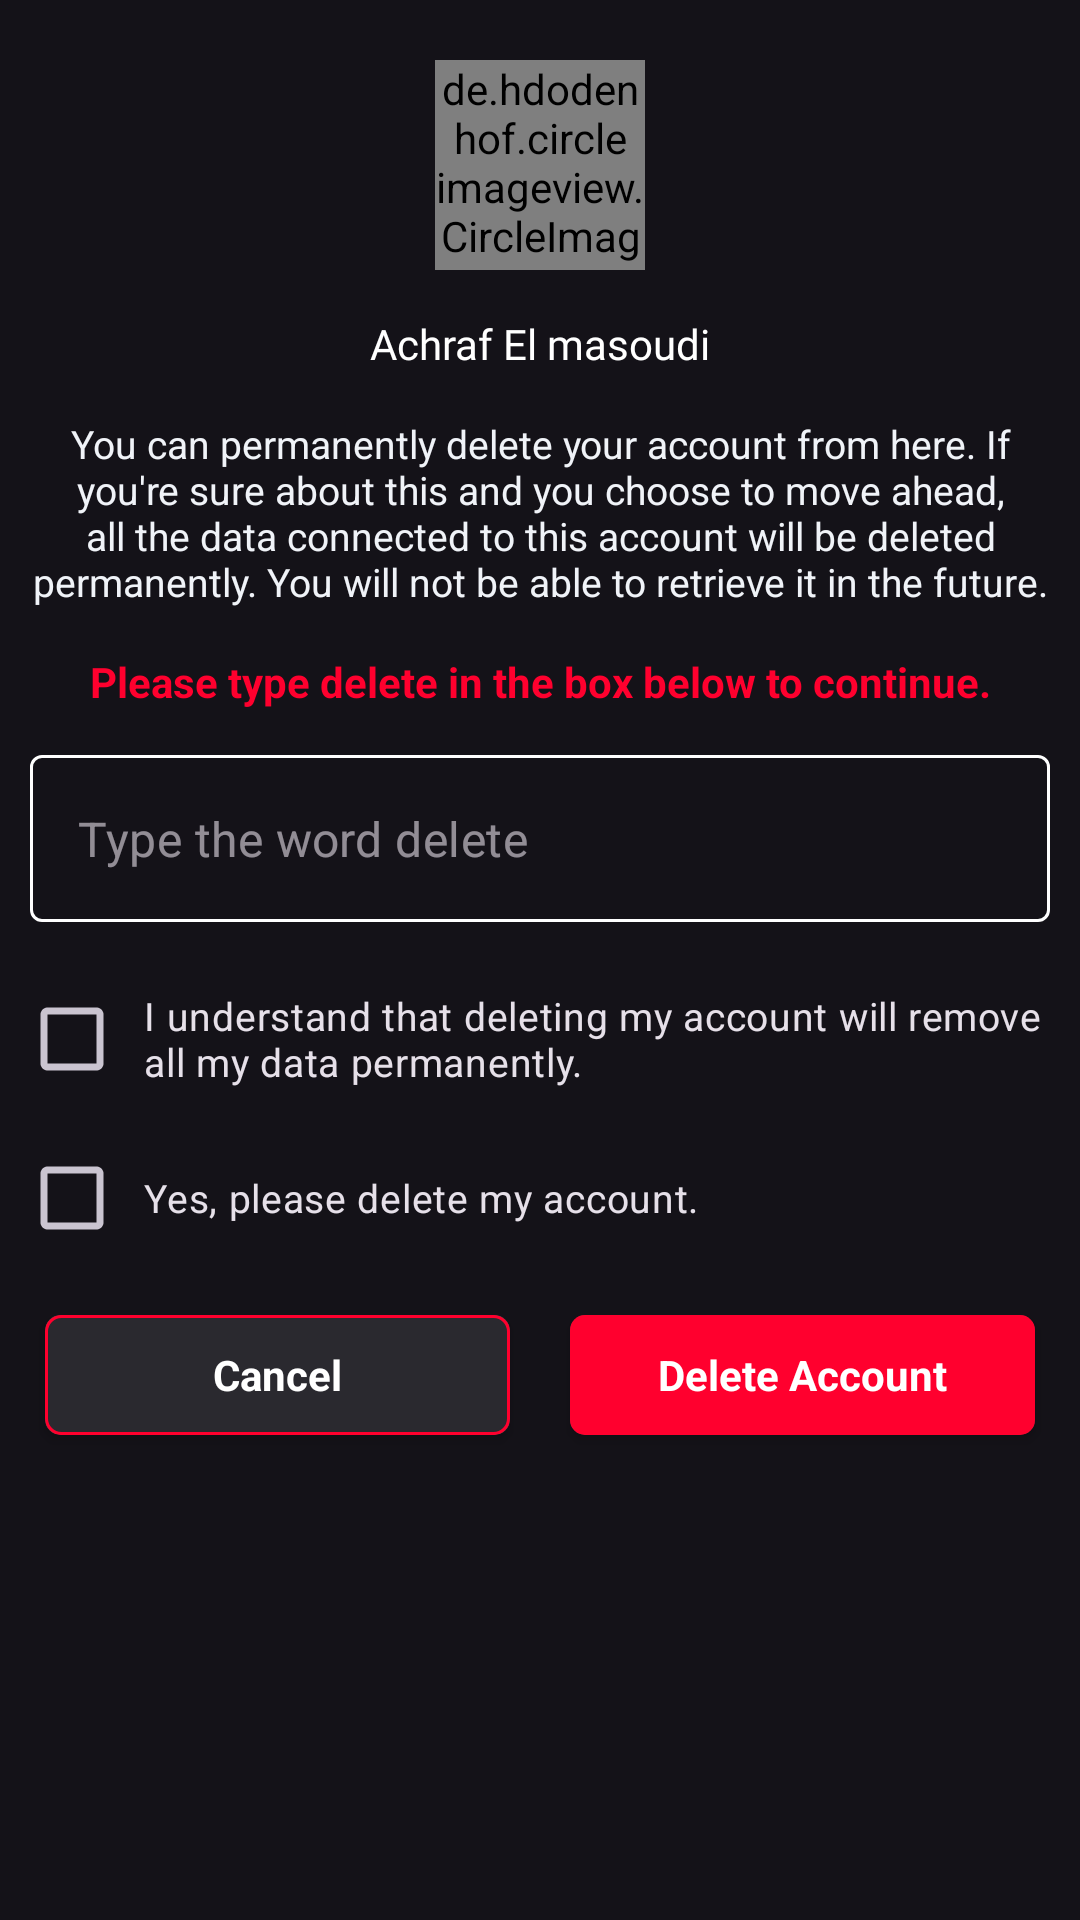

Reconstruct the res/layout file that produces this screen, plus the resources it refers to.
<!-- AndroidManifest.xml: application theme Theme.MSG -->
<!-- res/layout/custom_alert_dialog_of_delete_account.xml -->
<?xml version="1.0" encoding="utf-8"?>
<RelativeLayout xmlns:android="http://schemas.android.com/apk/res/android"
    android:layout_width="match_parent"
    xmlns:app="http://schemas.android.com/apk/res-auto"
    android:layout_height="wrap_content">

    <ScrollView
        android:layout_width="match_parent"
        android:layout_height="wrap_content">

        <RelativeLayout
            android:layout_width="match_parent"
            android:layout_height="wrap_content">

            <RelativeLayout
                android:id="@+id/customAlertDialogOf_deleteAccount_profilePic_RelativeLayoutId"
                android:layout_width="wrap_content"
                android:layout_height="wrap_content"
                android:layout_centerHorizontal="true"
                android:layout_marginTop="20dp">

                <de.hdodenhof.circleimageview.CircleImageView
                    android:id="@+id/customAlertDialogOf_deleteAccount_profilePicId"
                    android:layout_width="70dp"
                    android:layout_height="70dp"
                    android:src="@drawable/oppenheimer"
                    app:civ_border_color="@color/primaryColorOfApp"
                    app:civ_border_width="1dp" />

            </RelativeLayout>

            <TextView
                android:id="@+id/customAlertDialogOf_deleteAccount_usernameId"
                android:layout_width="match_parent"
                android:layout_height="wrap_content"
                android:layout_below="@id/customAlertDialogOf_deleteAccount_profilePic_RelativeLayoutId"
                android:layout_centerHorizontal="true"
                android:layout_marginLeft="35dp"
                android:layout_marginTop="15dp"
                android:layout_marginRight="35dp"
                android:ellipsize="end"
                android:fontFamily="@font/righteous"
                android:gravity="center"
                android:maxLines="2"
                android:text="Achraf El masoudi"
                android:textColor="@color/white"
                android:textSize="14dp" />


            <TextView
                android:id="@+id/customAlertDialogOf_deleteAccount_descriptionId"
                android:layout_width="match_parent"
                android:layout_height="wrap_content"
                android:layout_below="@+id/customAlertDialogOf_deleteAccount_usernameId"
                android:layout_marginLeft="10dp"
                android:layout_marginTop="15dp"
                android:layout_marginRight="10dp"
                android:gravity="center"
                android:text="You can permanently delete your account from here. If you're sure about this and you choose to move ahead, all the data connected to this account will be deleted permanently. You will not be able to retrieve it in the future."
                android:textColor="@color/colorOfComments"
                android:textSize="13dp" />

            <TextView
                android:id="@+id/customAlertDialogOf_deleteAccount_desc2Id"
                android:layout_width="match_parent"
                android:layout_height="wrap_content"
                android:layout_below="@+id/customAlertDialogOf_deleteAccount_descriptionId"
                android:layout_marginLeft="10dp"
                android:layout_marginTop="15dp"
                android:layout_marginRight="10dp"
                android:gravity="center"
                android:textStyle="bold"
                android:text="Please type delete in the box below to continue."
                android:textColor="@color/primaryColorOfApp"
                android:textSize="14dp" />

            <com.google.android.material.textfield.TextInputLayout
                android:id="@+id/customAlertDialogOf_deleteAccount_textInputLayoutId"
                style="@style/Widget.MaterialComponents.TextInputLayout.OutlinedBox"
                android:layout_width="match_parent"
                android:layout_height="wrap_content"
                android:layout_below="@+id/customAlertDialogOf_deleteAccount_desc2Id"
                android:layout_gravity="center"
                android:layout_marginLeft="10dp"
                android:layout_marginTop="15dp"
                android:layout_marginRight="10dp"
                android:textColorHint="#BEBEBE"
                app:boxStrokeColor="@color/text_input_layout_stroke_color_selector"
                app:endIconCheckable="true"
                app:hintEnabled="false"
                app:endIconMode="clear_text"
                app:endIconTint="#FFFFFF">

                <com.google.android.material.textfield.TextInputEditText
                    android:layout_width="match_parent"
                    android:layout_height="wrap_content"
                    android:hint="Type the word delete"
                    android:textColor="#FFFFFF" />
            </com.google.android.material.textfield.TextInputLayout>

            <CheckBox
                android:id="@+id/checkBox_firstId"
                android:layout_below="@id/customAlertDialogOf_deleteAccount_textInputLayoutId"
                android:layout_marginTop="15dp"
                android:textSize="13dp"
                android:paddingLeft="10dp"
                android:button="@drawable/checkbox_size"
                android:layout_marginLeft="10dp"
                android:layout_marginRight="10dp"
                android:text="I understand that deleting my account will remove all my data permanently."
                android:layout_width="wrap_content"
                android:layout_height="wrap_content"/>

            <CheckBox
                android:id="@+id/checkBox_secondId"
                android:layout_below="@id/checkBox_firstId"
                android:layout_marginTop="5dp"
                android:textSize="13dp"
                android:paddingLeft="10dp"
                android:button="@drawable/checkbox_size"
                android:layout_marginLeft="10dp"
                android:layout_marginRight="10dp"
                android:text="Yes, please delete my account."
                android:layout_width="wrap_content"
                android:layout_height="wrap_content"/>

            <LinearLayout
                android:layout_width="match_parent"
                android:layout_height="wrap_content"
                android:layout_below="@id/checkBox_secondId"
                android:layout_marginTop="15dp"
                android:gravity="center_horizontal"
                android:orientation="horizontal">

                <androidx.cardview.widget.CardView
                    android:id="@+id/customAlertDialogOf_deleteAccount_cancelButtonId"
                    android:layout_width="0dp"
                    android:layout_height="40dp"
                    android:layout_marginLeft="15dp"
                    android:layout_marginRight="20dp"
                    android:layout_marginBottom="20dp"
                    android:layout_weight="1"
                    android:clickable="true"
                    android:focusable="true"
                    android:foreground="?android:attr/selectableItemBackground"
                    app:cardCornerRadius="5dp">

                    <LinearLayout
                        android:layout_width="match_parent"
                        android:layout_height="match_parent"
                        android:layout_gravity="center"
                        android:background="@drawable/alertdialog_custom_cancelbtn"
                        android:gravity="center">

                        <TextView
                            android:layout_width="wrap_content"
                            android:layout_height="wrap_content"
                            android:gravity="center"
                            android:text="Cancel"
                            android:textAllCaps="false"
                            android:textColor="#FFFFFF"
                            android:textSize="14dp"
                            android:textStyle="bold" />
                    </LinearLayout>
                </androidx.cardview.widget.CardView>

                <androidx.cardview.widget.CardView
                    android:id="@+id/customAlertDialogOf_deleteAccount_deleteAccButtonId"
                    android:layout_width="0dp"
                    android:layout_height="40dp"
                    android:layout_marginRight="15dp"
                    android:layout_marginBottom="20dp"
                    android:layout_weight="1"
                    android:clickable="true"
                    android:focusable="true"
                    android:foreground="?attr/selectableItemBackground"
                    app:cardCornerRadius="5dp">

                    <LinearLayout
                        android:layout_width="match_parent"
                        android:layout_height="match_parent"
                        android:layout_gravity="center"
                        android:background="@color/primaryColorOfApp"
                        android:gravity="center">

                        <TextView
                            android:id="@+id/customAlertDialogOf_deleteAccount_deleteAccButtonId_textView"
                            android:layout_width="wrap_content"
                            android:layout_height="wrap_content"
                            android:layout_gravity="center"
                            android:gravity="center"
                            android:text="Delete Account"
                            android:textAllCaps="false"
                            android:textColor="#FFFFFF"
                            android:textSize="14dp"
                            android:textStyle="bold" />

                        <com.airbnb.lottie.LottieAnimationView
                            android:id="@+id/customAlertDialogOf_deleteAccount_deleteAccButtonId_loadingLottie"
                            android:layout_width="40dp"
                            android:layout_height="40dp"
                            android:layout_gravity="center"
                            android:visibility="gone"
                            app:lottie_autoPlay="true"
                            app:lottie_colorFilter="@color/white"
                            app:lottie_loop="true"
                            app:lottie_rawRes="@raw/lottie_loading_animation"
                            app:lottie_speed="1.5" />
                    </LinearLayout>
                </androidx.cardview.widget.CardView>

            </LinearLayout>

        </RelativeLayout>
    </ScrollView>

</RelativeLayout>
<!-- resources referenced by this layout -->
<resources>
  <color name="colorOfComments">#F0F3F8</color>
  <color name="primaryColorOfApp">#FF002E</color>
  <color name="white">#FFFFFFFF</color>
  <!-- drawable alertdialog_custom_cancelbtn (drawable) -->
  <?xml version="1.0" encoding="utf-8"?>
  <shape xmlns:android="http://schemas.android.com/apk/res/android">
  
      <stroke android:color="#FF002E"
          android:width="1dp"/>
      <solid android:color="#2A292F"/>
      <corners android:radius="5dp"/>
  
  </shape>
  <!-- drawable checkbox_size (drawable) -->
  <?xml version="1.0" encoding="utf-8"?>
  <selector xmlns:android="http://schemas.android.com/apk/res/android">
  
      <item android:state_checked="false" android:drawable="@drawable/unselected_checkbox"/>
      <item android:state_checked="true" android:drawable="@drawable/selected_checkbox"/>
  
  </selector>
  <style name="Theme.MSG" parent="Base.Theme.MSG" />
  <!-- drawable unselected_checkbox (drawable) -->
  <vector android:height="28dp" android:tint="@color/primaryColorOfApp"
      android:viewportHeight="24" android:viewportWidth="24"
      android:width="28dp" xmlns:android="http://schemas.android.com/apk/res/android">
      <path android:fillColor="@android:color/white" android:pathData="M19,5v14H5V5h14m0,-2H5c-1.1,0 -2,0.9 -2,2v14c0,1.1 0.9,2 2,2h14c1.1,0 2,-0.9 2,-2V5c0,-1.1 -0.9,-2 -2,-2z"/>
  </vector>
  <!-- drawable selected_checkbox (drawable) -->
  <vector android:height="28dp" android:tint="@color/primaryColorOfApp"
      android:viewportHeight="24" android:viewportWidth="24"
      android:width="28dp" xmlns:android="http://schemas.android.com/apk/res/android">
      <path android:fillColor="@android:color/white" android:pathData="M19,3L5,3c-1.11,0 -2,0.9 -2,2v14c0,1.1 0.89,2 2,2h14c1.11,0 2,-0.9 2,-2L21,5c0,-1.1 -0.89,-2 -2,-2zM10,17l-5,-5 1.41,-1.41L10,14.17l7.59,-7.59L19,8l-9,9z"/>
  </vector>
  <style name="Base.Theme.MSG" parent="Theme.Material3.Dark.NoActionBar">
          
          
          <item name="colorPrimary">#FF002E</item>
          <item name="colorPrimaryVariant">#121212</item>
  
          
          <item name="android:statusBarColor">@color/color_ofBackground</item>
          
          
  
          
          <item name="android:navigationBarColor">@color/color_ofBackground</item>
      </style>
  <color name="color_ofBackground">#191C20</color>
</resources>
